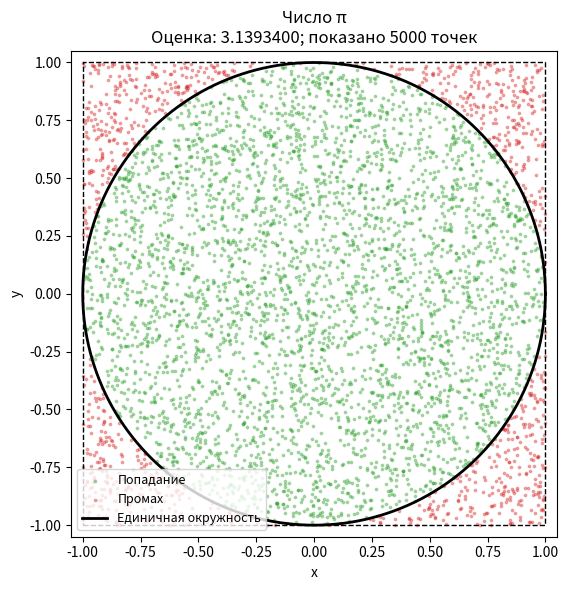
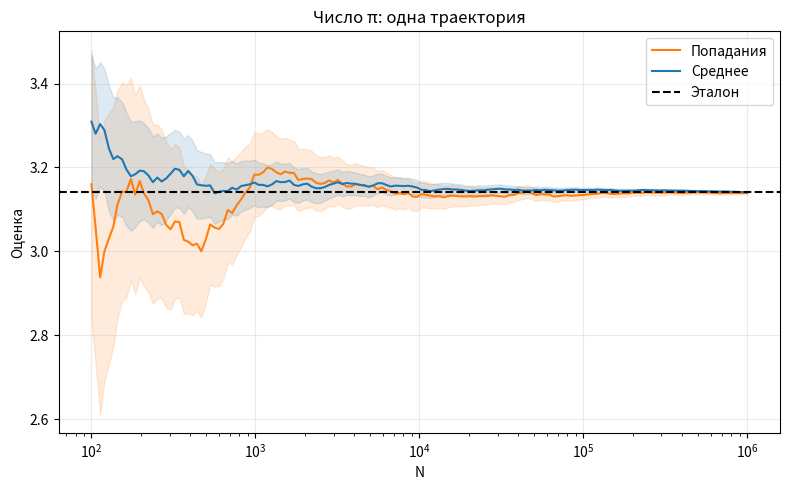
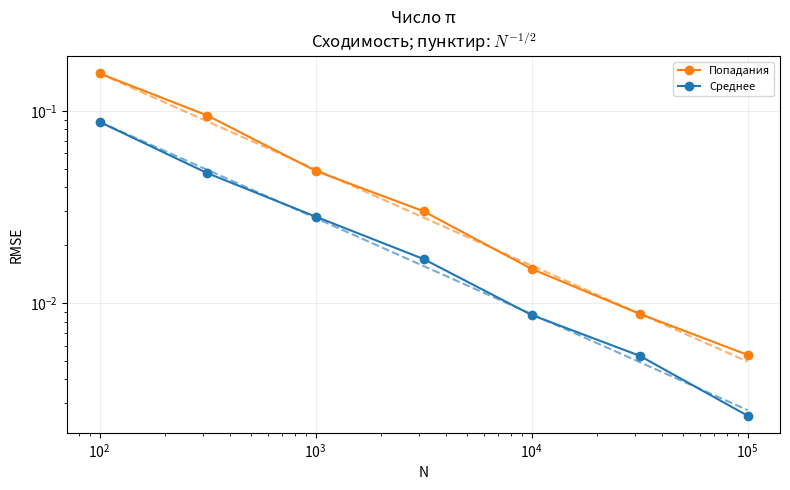
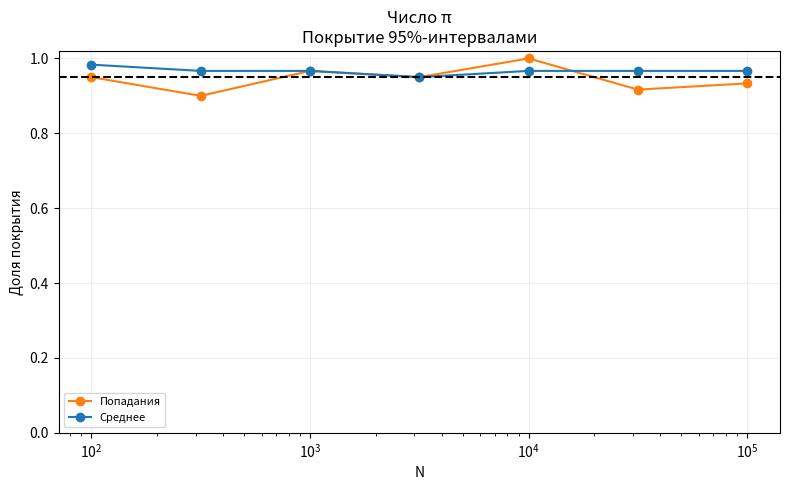
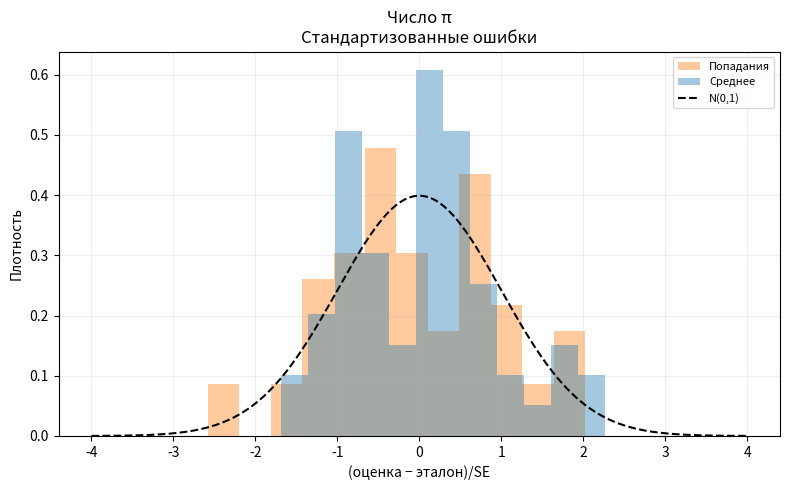
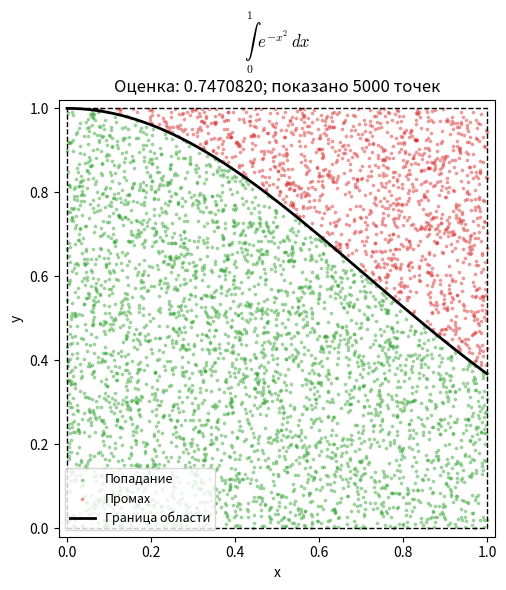
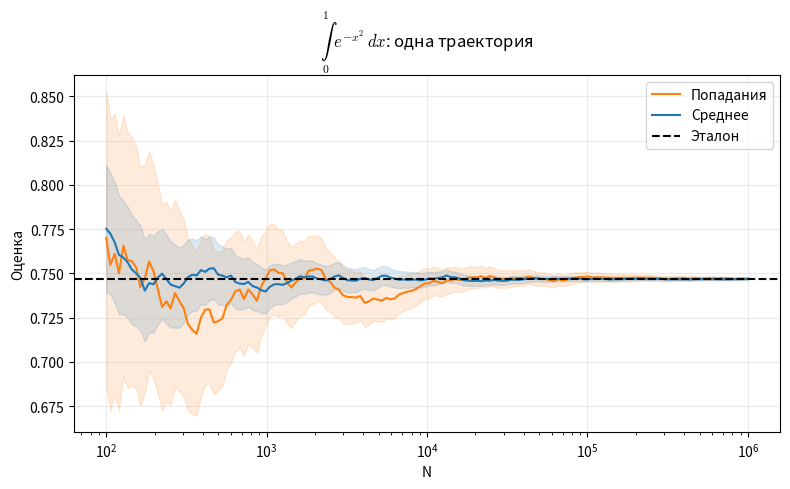
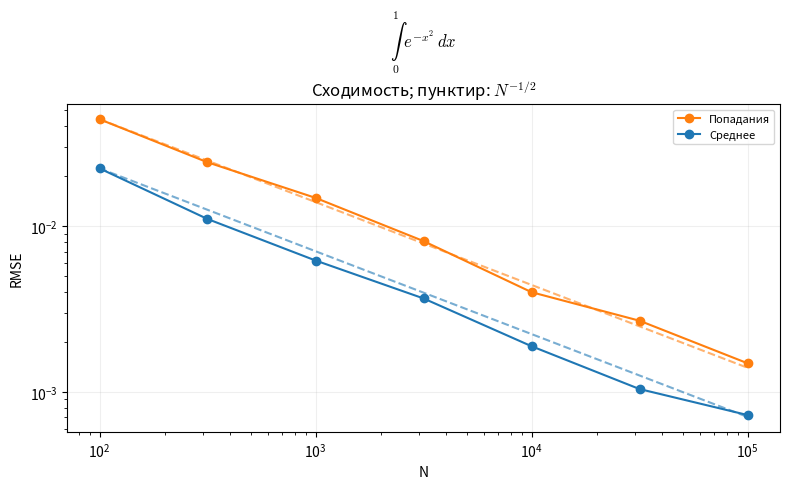
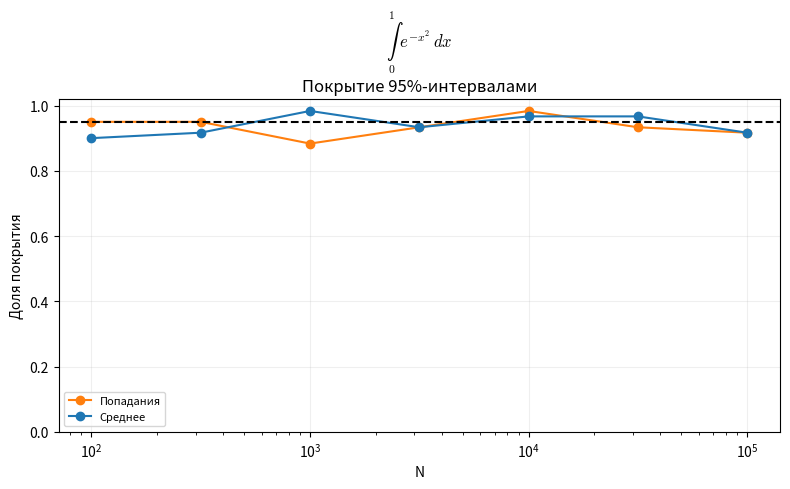
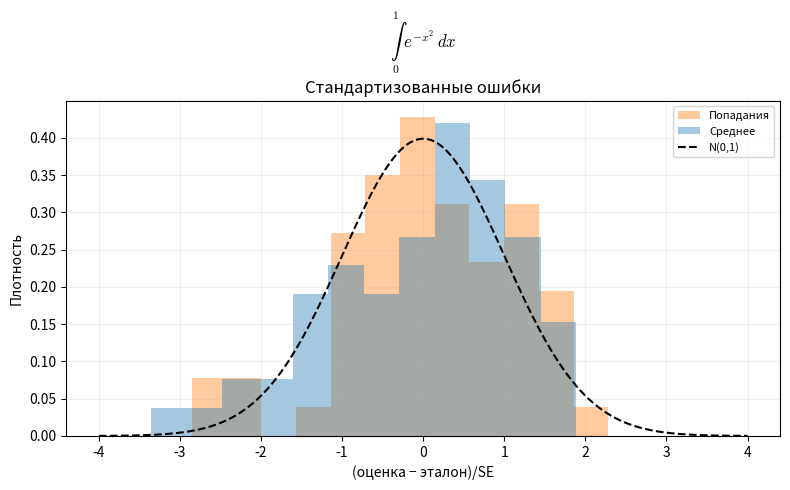
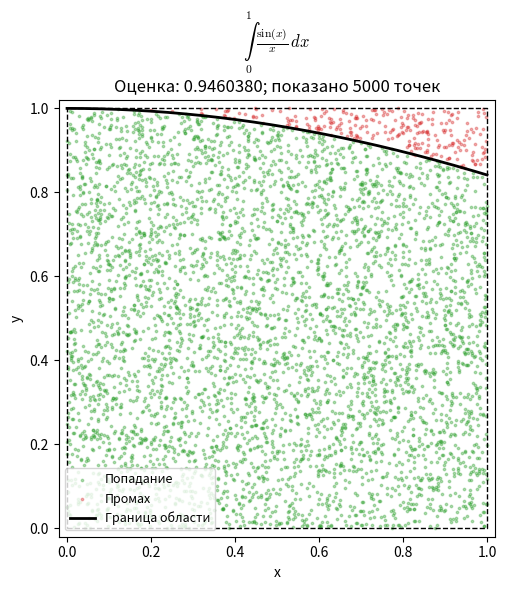
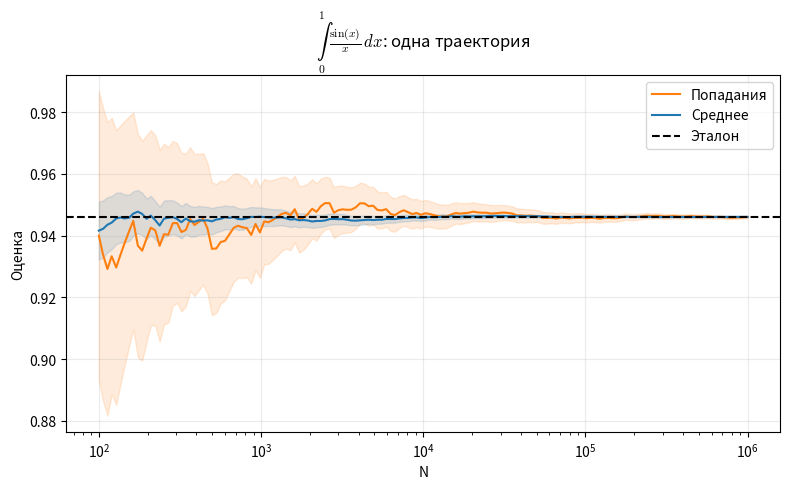
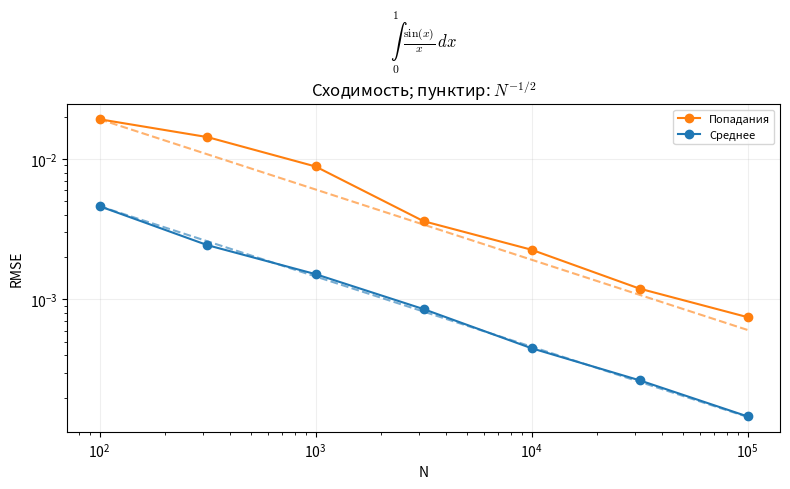
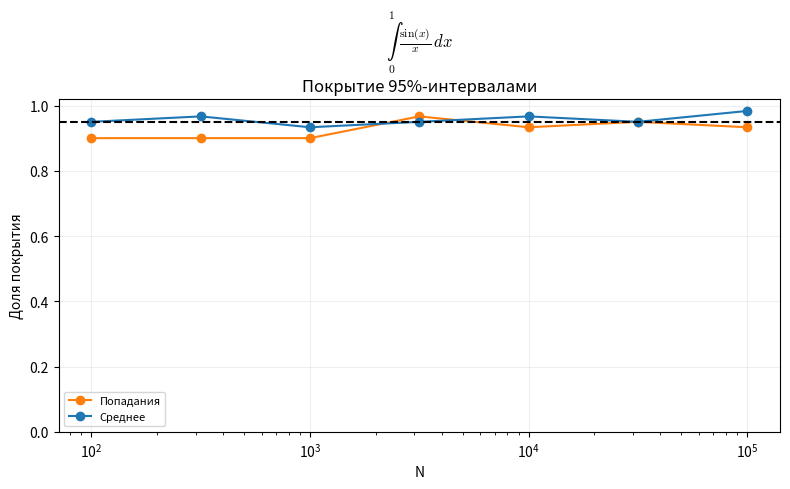
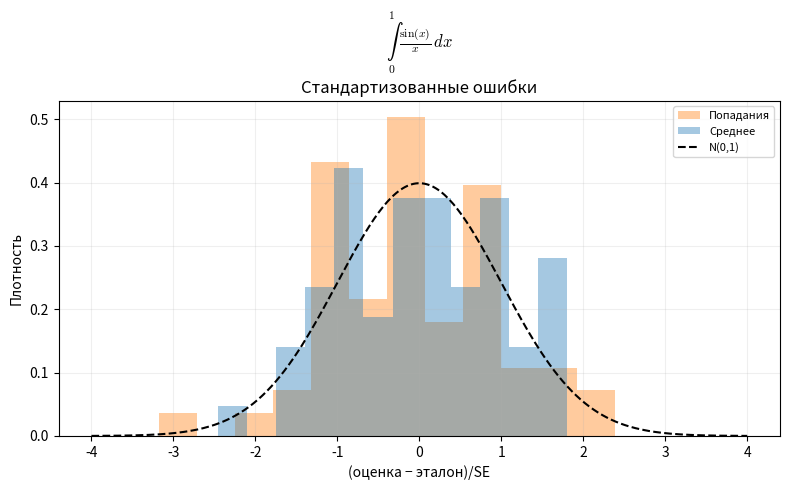
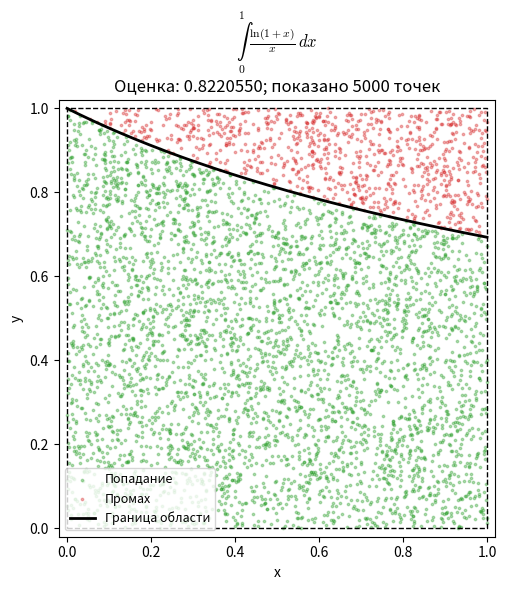

Write Python code to recreate these figures, in order. (Note: this script raises an exception after producing the figures.)
from __future__ import annotations

import argparse
import csv
import math
from pathlib import Path
from time import perf_counter

import numpy as np
import matplotlib
matplotlib.use('Agg')
import matplotlib.pyplot as plt

plt.rcParams['mathtext.fontset'] = 'cm' 

from scipy.integrate import quad
from scipy.stats import norm

Z = float(norm.ppf(0.975))
METHODS = ('hit_or_miss', 'mean_value')
LABELS = {'hit_or_miss': 'Попадания', 'mean_value': 'Среднее'}
COLORS = {'hit_or_miss': 'tab:orange', 'mean_value': 'tab:blue'}


def sinc_unscaled(x):
    return np.sinc(np.asarray(x, dtype=float) / np.pi)

def log_ratio(x):
    """log(1+x)/x: log1p и деление без вычисления 0/0."""
    x = np.asarray(x, dtype=float)
    out = np.ones_like(x)
    np.divide(np.log1p(x), x, out=out, where=(x != 0))
    return out

def tasks():
    return [
        dict(key='pi', title='Число π', f=lambda x: np.sqrt(1-x*x), scale=4., ref=math.pi, quad_err=0.),
        # ИСПРАВЛЕНО: \; добавляет отступ после интеграла, \, добавляет отступ перед dx
        dict(key='gauss', title=r'$\underset{0}{\overset{1}{\int}}\; e^{-x^2} \, dx$', f=lambda x: np.exp(-x*x), scale=1.),
        dict(key='sinc', title=r'$\underset{0}{\overset{1}{\int}}\; \frac{\sin(x)}{x} \, dx$', f=sinc_unscaled, scale=1.),
        dict(key='log', title=r'$\underset{0}{\overset{1}{\int}}\; \frac{\ln(1+x)}{x} \, dx$', f=log_ratio, scale=1.),
        dict(key='cos', title=r'$\underset{0}{\overset{1}{\int}}\; \cos(x^2) \, dx$', f=lambda x: np.cos(x*x), scale=1.),
    ]

def save_csv(path, rows):
    if not rows:
        return
    with path.open('w', newline='', encoding='utf-8-sig') as stream:
        writer = csv.DictWriter(stream, fieldnames=list(rows[0]))
        writer.writeheader()
        writer.writerows(rows)

def estimate(task, method, n, rng, keep=False):
    start = perf_counter()
    is_pi = task.get('key') == 'pi'
    x = rng.random(n)
    if is_pi:
        x = 2*x-1
    values = np.asarray(task['f'](x), dtype=float)
    if values.shape != x.shape or not np.all(np.isfinite(values)):
        raise ValueError('Функция должна возвращать конечный массив формы x.')
    if method == 'hit_or_miss':
        if np.any((values < 0) | (values > 1)):
            raise ValueError('Для выбранного прямоугольника требуется 0 <= f <= 1.')
        y = rng.random(n)
        if is_pi:
            y = 2*y-1
            observations = (x*x + y*y <= 1.).astype(float)
        else:
            observations = (y <= values).astype(float)
    else:
        y = None
        observations = values
    scale = task['scale']
    value = float(scale * observations.mean())
    se = float(scale * observations.std(ddof=1) / np.sqrt(n))
    elapsed = perf_counter() - start
    result = dict(estimate=value, se=se, ci_low=value-Z*se,
                  ci_high=value+Z*se, seconds=elapsed)
    if keep:
        result.update(x=x, y=y, observations=observations)
    return result

def validate_implementation():
    checks = []
    def check(name, condition):
        checks.append({'test': name, 'passed': bool(condition)})
        if not condition:
            raise AssertionError(name)
    check('sin(x)/x в нуле', np.isclose(sinc_unscaled(0.), 1.))
    check('ln(1+x)/x в нуле', np.isclose(log_ratio(0.), 1.))
    check('Векторная обработка нуля', np.allclose(log_ratio(np.array([0., 1.])), [1., np.log(2.)]))
    const = dict(f=lambda x: np.ones_like(x), scale=1.)
    for method in METHODS:
        r = estimate(const, method, 100, np.random.default_rng(11))
        check('Интеграл единицы: ' + method, r['estimate'] == 1. and r['se'] == 0.)
    t = dict(f=lambda x: x, scale=1.)
    a = estimate(t, 'mean_value', 1000, np.random.default_rng(12))
    b = estimate(t, 'mean_value', 1000, np.random.default_rng(12))
    check('Воспроизводимость seed', a['estimate'] == b['estimate'] and a['se'] == b['se'])
    for f, target, name in [(lambda x: x, .5, 'x'), (lambda x: x*x, 1/3, 'x²')]:
        value, error = quad(f, 0, 1, epsabs=1e-12, epsrel=1e-12)
        check('Эталонная квадратура: ' + name, abs(value-target) < 1e-11)
    return checks

def save_figure(fig, path):
    fig.tight_layout()
    fig.savefig(path, dpi=160, bbox_inches='tight')
    plt.close(fig)

def geometry_plot(task, result, out, n_plot):
    count = min(n_plot, len(result['x']))
    x, y = result['x'][:count], result['y'][:count]
    inside = result['observations'][:count].astype(bool)
    fig, ax = plt.subplots(figsize=(7, 6))
    ax.scatter(x[inside], y[inside], s=3, alpha=.35, color='tab:green', label='Попадание', rasterized=True)
    ax.scatter(x[~inside], y[~inside], s=3, alpha=.35, color='tab:red', label='Промах', rasterized=True)
    if task['key'] == 'pi':
        angle = np.linspace(0, 2*np.pi, 600)
        ax.plot(np.cos(angle), np.sin(angle), 'k', lw=2, label='Единичная окружность')
        ax.plot([-1,1,1,-1,-1], [-1,-1,1,1,-1], 'k--', lw=1)
        ax.set_xlim(-1.05, 1.05)
        ax.set_ylim(-1.05, 1.05)
    else:
        xx = np.linspace(0, 1, 500)
        ax.plot(xx, task['f'](xx), 'k', lw=2, label='Граница области')
        ax.plot([0,1,1,0,0], [0,0,1,1,0], 'k--', lw=1)
        ax.set_xlim(-.02, 1.02)
        ax.set_ylim(-.02, 1.02)
    ax.set(xlabel='x', ylabel='y',
           title=f"{task['title']}\nОценка: {result['estimate']:.7f}; показано {count} точек")
    ax.set_aspect('equal')
    ax.legend(loc='lower left', fontsize=9)
    save_figure(fig, out / f"01_geometry_{task['key']}.png")

def convergence_plot(task, trajectories, out):
    fig, ax = plt.subplots(figsize=(8, 5))
    for method, r in trajectories.items():
        z = r['observations']
        ns = np.unique(np.geomspace(100, len(z), 150).astype(int))
        sums, squares = np.cumsum(z), np.cumsum(z*z)
        m = sums[ns-1] / ns
        variance = np.maximum((squares[ns-1] - ns*m*m)/(ns-1), 0.)
        means = task['scale'] * m
        se = task['scale'] * np.sqrt(variance/ns)
        ax.plot(ns, means, color=COLORS[method], label=LABELS[method])
        ax.fill_between(ns, means-Z*se, means+Z*se, color=COLORS[method], alpha=.15)
    ax.axhline(task['ref'], color='black', ls='--', label='Эталон')
    ax.set(xscale='log', xlabel='N', ylabel='Оценка', title=task['title'] + ': одна траектория')
    ax.legend()
    ax.grid(alpha=.25)
    save_figure(fig, out / f"02_convergence_{task['key']}.png")

def research_plot(task, rows, raw, out):
    # Каждая диагностика сохраняется отдельно: один график на PNG-файл.
    fig_rmse, ax_rmse = plt.subplots(figsize=(8, 5))
    fig_coverage, ax_coverage = plt.subplots(figsize=(8, 5))
    fig_errors, ax_errors = plt.subplots(figsize=(8, 5))
    for method in METHODS:
        subset = [r for r in rows if r['method'] == method]
        ns = np.array([r['n'] for r in subset])
        rmse = np.array([r['rmse'] for r in subset])
        color = COLORS[method]
        ax_rmse.loglog(ns, rmse, 'o-', color=color, label=LABELS[method])
        ax_rmse.loglog(ns, rmse[0]*np.sqrt(ns[0]/ns), '--', color=color, alpha=.6)
        ax_coverage.semilogx(ns, [r['coverage'] for r in subset], 'o-', color=color, label=LABELS[method])
        vals = raw[(method, int(ns[-1]))]
        se = np.array([v['se'] for v in vals])
        errs = np.array([v['estimate']-task['ref'] for v in vals])
        zz = errs[se>0]/se[se>0]
        ax_errors.hist(zz, bins=12, density=True, alpha=.4, color=color, label=LABELS[method])
    
    ax_rmse.set(xlabel='N', ylabel='RMSE', title=task['title'] + '\nСходимость; пунктир: $N^{-1/2}$')
    ax_coverage.axhline(.95, ls='--', color='black')
    ax_coverage.set(xlabel='N', ylabel='Доля покрытия', ylim=(0,1.02),
                    title=task['title'] + '\nПокрытие 95%-интервалами')
    xx = np.linspace(-4,4,300)
    ax_errors.plot(xx, norm.pdf(xx), 'k--', label='N(0,1)')
    ax_errors.set(xlabel='(оценка − эталон)/SE', ylabel='Плотность',
                  title=task['title'] + '\nСтандартизованные ошибки')
    for ax in (ax_rmse, ax_coverage, ax_errors):
        ax.legend(fontsize=8)
        ax.grid(alpha=.2)
    save_figure(fig_rmse, out / f"03_rmse_{task['key']}.png")
    save_figure(fig_coverage, out / f"04_coverage_{task['key']}.png")
    save_figure(fig_errors, out / f"05_errors_{task['key']}.png")


def main():
    parser = argparse.ArgumentParser(description=__doc__)
    parser.add_argument('--n', type=int, default=1_000_000)
    parser.add_argument('--repeats', type=int, default=60)
    parser.add_argument('--seed', type=int, default=42)
    parser.add_argument('--plot-points', type=int, default=5000)
    parser.add_argument('--out', type=Path, default=Path('results_mc'))
    parser.add_argument('--quick', action='store_true')
    parser.add_argument('--show', action='store_true')
    args = parser.parse_args()
    if args.quick:
        args.n, args.repeats = 30_000, 15
    if args.n < 100 or args.repeats < 2 or args.plot_points < 1:
        parser.error('Нужны n >= 100, repeats >= 2, plot-points >= 1.')
    out = args.out
    out.mkdir(parents=True, exist_ok=True)
    checks = validate_implementation()
    save_csv(out/'validation.csv', checks)
    # Раздельные воспроизводимые потоки для основного и повторного экспериментов.
    main_seed, research_seed = np.random.SeedSequence(args.seed).spawn(2)
    main_rng = np.random.default_rng(main_seed)
    research_rng = np.random.default_rng(research_seed)
    problem_list = tasks()
    ns = np.unique(np.geomspace(100, min(args.n, 100_000), 7).astype(int))
    summary, research, trials, conclusions = [], [], [], []
    for task in problem_list:
        if 'ref' not in task:
            task['ref'], task['quad_err'] = quad(lambda x: float(task['f'](x)), 0, 1,
                                                epsabs=1e-12, epsrel=1e-12)
        # Теоретические дисперсии единичного наблюдения для сравнения с экспериментом.
        integral = task['ref']/task['scale']
        # Для pi X равномерен на [-1,1], а f и f² четные:
        # E[f(X)²] = (1/2)*integral_{-1}^{1} f(x)² dx = integral_0^1 f(x)² dx.
        second, _ = quad(lambda x: float(task['f'](x))**2, 0, 1,
                         epsabs=1e-12, epsrel=1e-12)
        variances = {'hit_or_miss': task['scale']**2*integral*(1-integral),
                     'mean_value': task['scale']**2*max(second-integral**2, 0.)}
        trajectories = {}
        for method in METHODS:
            r = estimate(task, method, args.n, main_rng, keep=True)
            trajectories[method] = r
            summary.append(dict(task=task['key'], method=method, n=args.n,
                reference=task['ref'], quad_error_estimate=task['quad_err'],
                estimate=r['estimate'], absolute_error=abs(r['estimate']-task['ref']),
                relative_error=abs(r['estimate']-task['ref'])/abs(task['ref']),
                se=r['se'], ci_low=r['ci_low'], ci_high=r['ci_high'],
                covered=r['ci_low'] <= task['ref'] <= r['ci_high'], seconds=r['seconds']))
        geometry_plot(task, trajectories['hit_or_miss'], out, args.plot_points)
        convergence_plot(task, trajectories, out)
        del trajectories
        raw, local = {}, []
        for method in METHODS:
            for n in ns:
                n = int(n)
                # Каждый повтор и каждый N используют новый участок случайного потока.
                reps = [estimate(task, method, n, research_rng) for _ in range(args.repeats)]
                raw[(method,n)] = reps
                values = np.array([r['estimate'] for r in reps])
                errors = values-task['ref']
                covered = np.array([r['ci_low'] <= task['ref'] <= r['ci_high'] for r in reps])
                empirical_sd = float(values.std(ddof=1))
                theory_sd = math.sqrt(variances[method]/n)
                row = dict(task=task['key'], method=method, n=n, repeats=args.repeats,
                    bias=float(errors.mean()), mae=float(np.abs(errors).mean()),
                    rmse=float(np.sqrt(np.mean(errors**2))), empirical_sd=empirical_sd,
                    theoretical_sd=theory_sd, sd_ratio=empirical_sd/theory_sd,
                    mean_se=float(np.mean([r['se'] for r in reps])), coverage=float(covered.mean()),
                    mean_ci_width=float(np.mean([r['ci_high']-r['ci_low'] for r in reps])),
                    mean_seconds=float(np.mean([r['seconds'] for r in reps])))
                research.append(row)
                local.append(row)
                for repeat, r in enumerate(reps, 1):
                    trials.append(dict(task=task['key'], method=method, n=n, repeat=repeat,
                        **r, error=r['estimate']-task['ref'],
                        covered=r['ci_low'] <= task['ref'] <= r['ci_high']))
            subset = [r for r in local if r['method'] == method]
            slope = float(np.polyfit(np.log([r['n'] for r in subset]),
                                     np.log([r['rmse'] for r in subset]), 1)[0])
            last = subset[-1]
            conclusions.append(f"{task['title']}; {LABELS[method]}: наклон log(RMSE)/log(N) = {slope:.3f}; "
                f"при N={last['n']}: RMSE={last['rmse']:.6g}, покрытие={last['coverage']:.3f}, "
                f"SD_эксп/SD_теор={last['sd_ratio']:.3f}.")
        research_plot(task, local, raw, out)
        hm = [r for r in local if r['method']=='hit_or_miss'][-1]
        mv = [r for r in local if r['method']=='mean_value'][-1]
        conclusions.append(f"{task['title']}: отношение эмпирических дисперсий HM/среднее = "
                           f"{(hm['empirical_sd']/mv['empirical_sd'])**2:.3f}; "
                           f"теоретическое отношение = {variances['hit_or_miss']/variances['mean_value']:.3f}.")
    save_csv(out/'summary.csv', summary)
    save_csv(out/'research.csv', research)
    save_csv(out/'trials.csv', trials)
    coverage_noise = math.sqrt(.95*.05/args.repeats)
    for r in summary:
        report.append(f"- {r['task']}, {LABELS[r['method']]}: {r['estimate']:.9f}; "
                      f"эталон {r['reference']:.9f}; |ошибка|={r['absolute_error']:.4g}; "
                      f"95% ДИ [{r['ci_low']:.9f}, {r['ci_high']:.9f}].")
    (out/'report.md').write_text('\n'.join(report), encoding='utf-8')
    print('\n'.join(report))
    print(f'\nРезультаты: {out.resolve()}')
    if args.show:
        # Графики сначала сохранены через Agg; показываем их в доступном GUI-бэкенде.
        try:
            plt.switch_backend('TkAgg')
            for path in sorted(out.glob('*.png')):
                fig, ax = plt.subplots(figsize=(10,6))
                ax.imshow(plt.imread(path))
                ax.axis('off')
                fig.suptitle(path.name)
            plt.show()
        except (ImportError, RuntimeError) as exc:
            print(f'Окна недоступны ({exc}); сохраненные PNG можно открыть вручную.')

if __name__ == '__main__':
    main()
